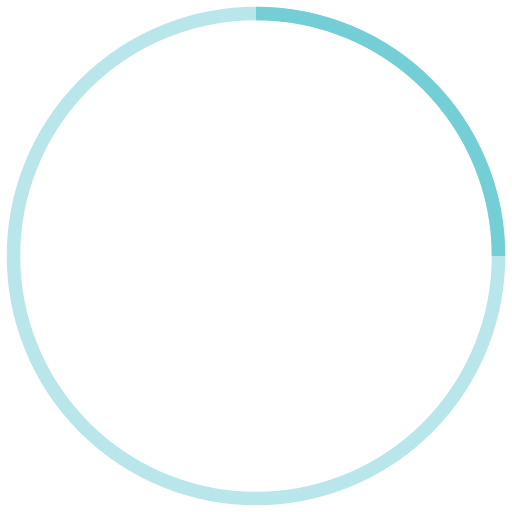
t = 0.00 s
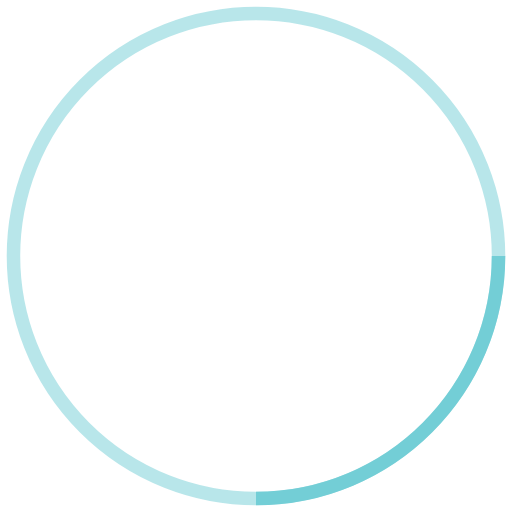
t = 0.25 s
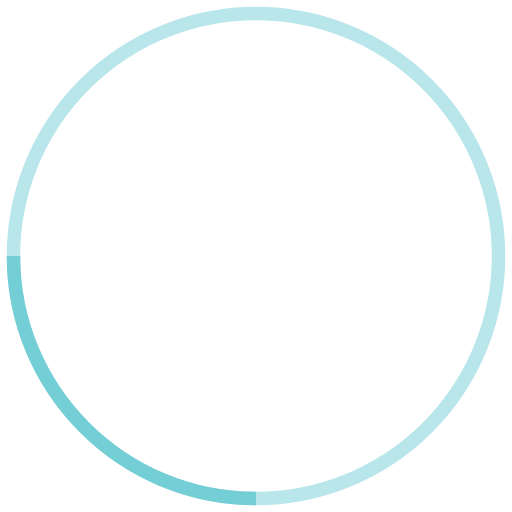
t = 0.50 s
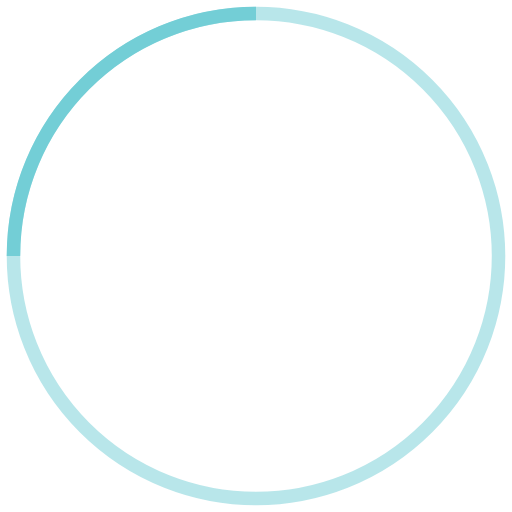
t = 0.75 s

The animated SVG that drew these frames (rendered in a browser with its animation timeline set to each time). Animation: 1 SMIL element (animateTransform=1); one cycle of 1.00 s, repeats indefinitely.

<!-- By Sam Herbert (@sherb), for everyone. More @ http://goo.gl/7AJzbL -->
<svg width="38" height="38" viewBox="0 0 38 38" xmlns="http://www.w3.org/2000/svg" stroke="#73ced6">
    <g fill="none" fill-rule="evenodd">
        <g transform="translate(1 1)" stroke-width="1">
            <circle stroke-opacity=".5" cx="18" cy="18" r="18"/>
            <path d="M36 18c0-9.94-8.06-18-18-18">
                <animateTransform
                    attributeName="transform"
                    type="rotate"
                    from="0 18 18"
                    to="360 18 18"
                    dur="1s"
                    repeatCount="indefinite"/>
            </path>
        </g>
    </g>
</svg>
